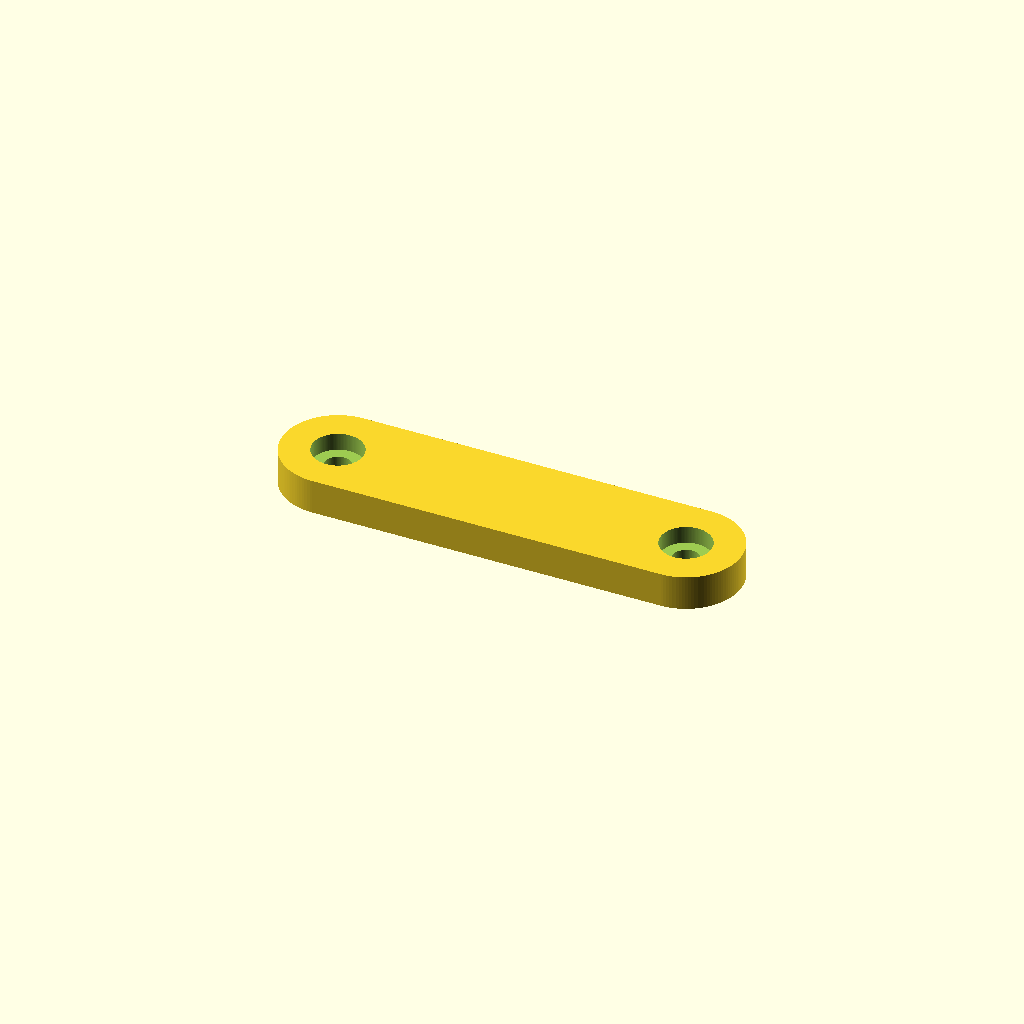
Cell 1: the model at its default parameters.
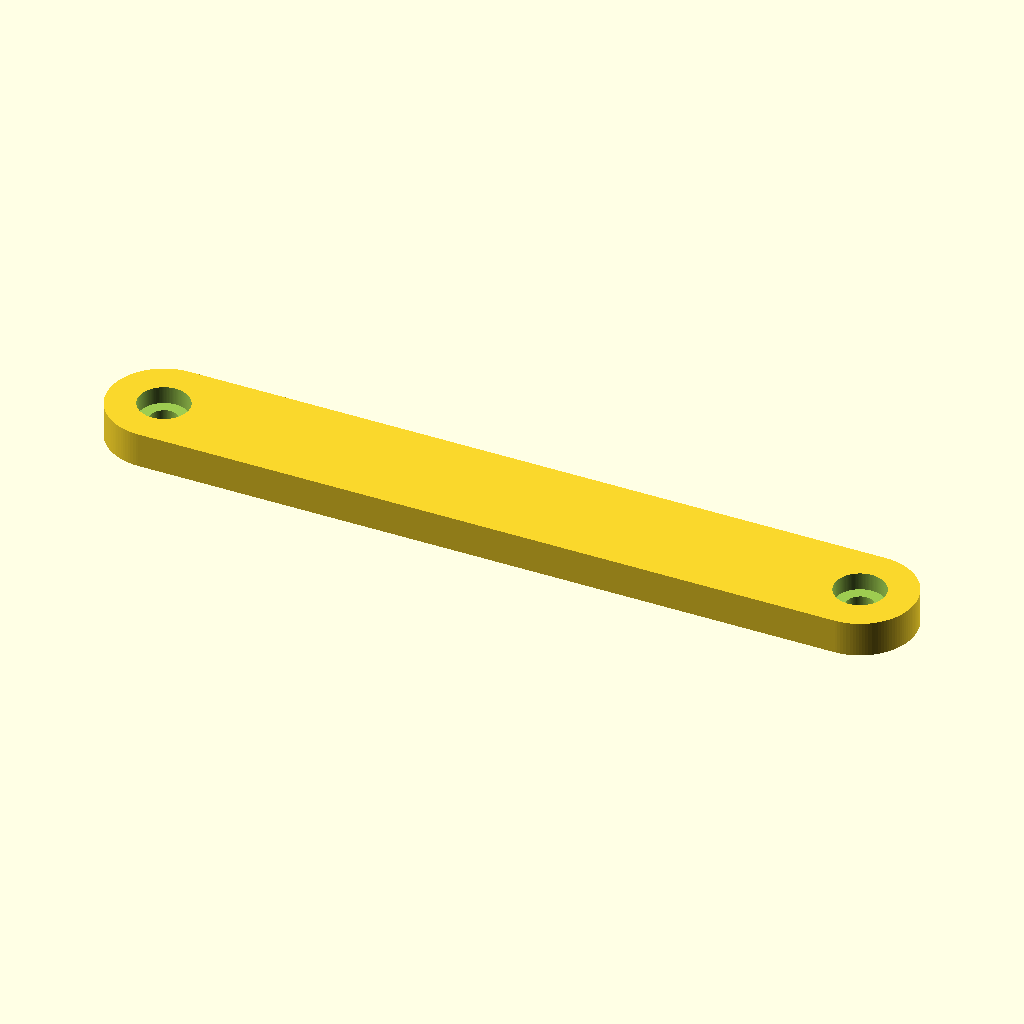
Cell 2: center_dist = 140 (everything else at default).
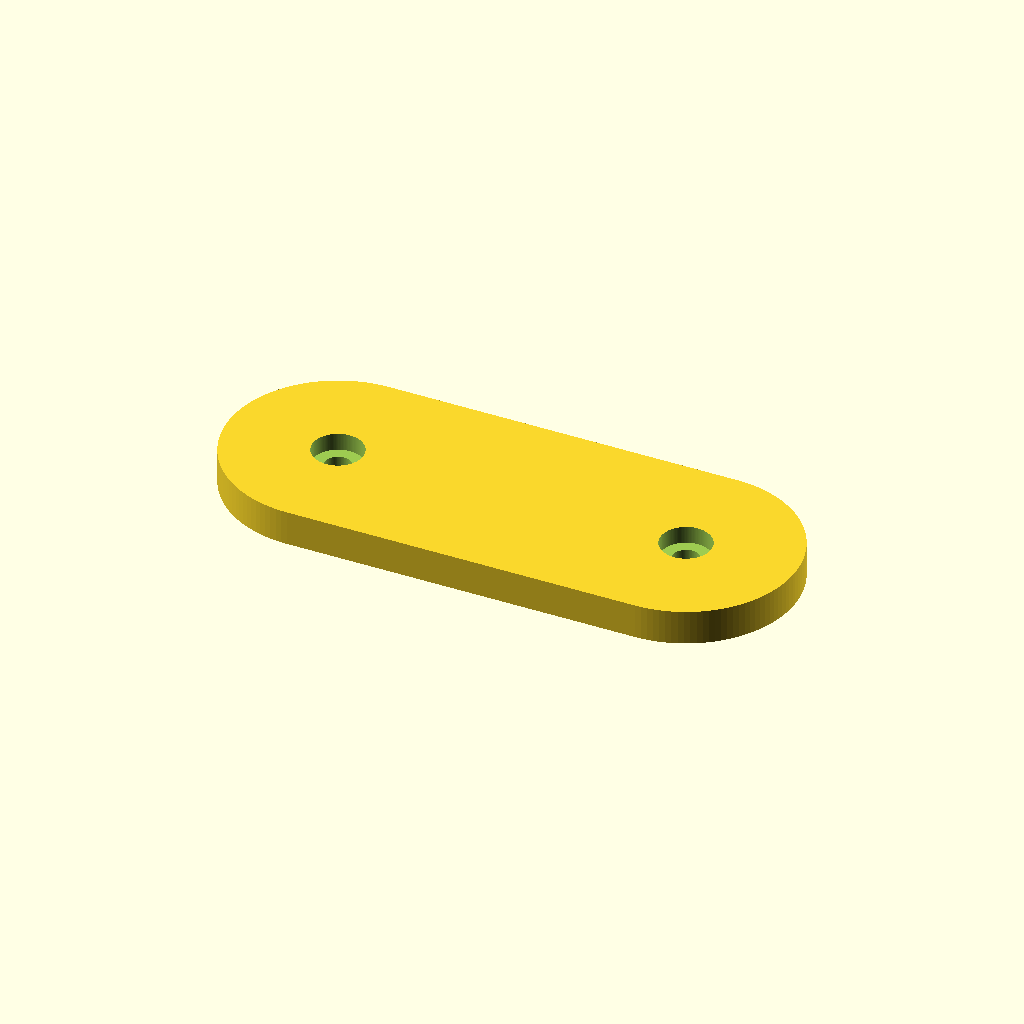
Cell 3 — bar_width set to 44, the other parameters unchanged.
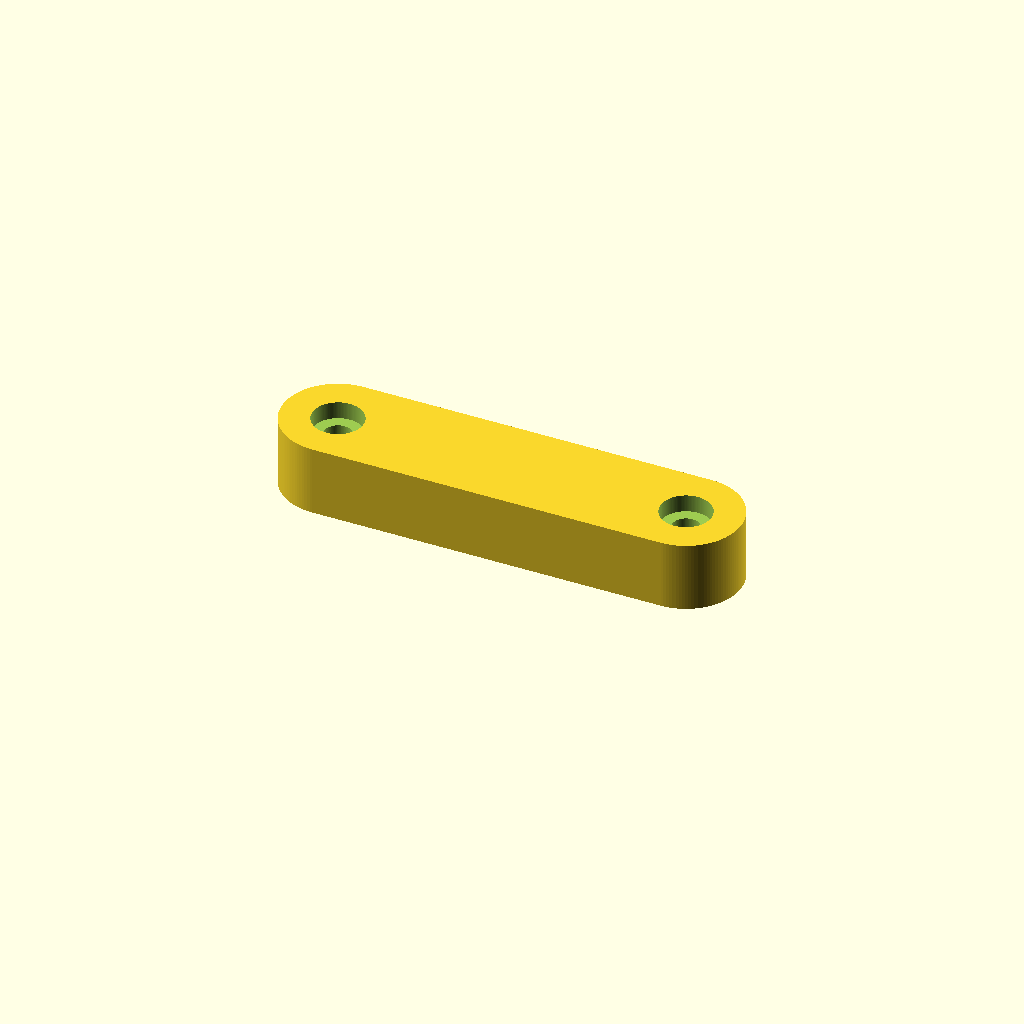
Cell 4: bar_thick = 14 (everything else at default).
One fixed orthographic camera (rotation 55°, 0°, 25°; colour scheme Cornfield) for every cell.
The OpenSCAD source (scad/part3_female_connecting_link.scad):
// ============================================================================
// PART 3: FEMALE CONNECTING LINK (3D PRINT BOLT & NUT EDITION)
// Units: millimeters (mm)
// ============================================================================

$fn = 120; // Smooth curve resolution

// --- Main Link Body ---
total_length    = 92.0;  // Tip-to-tip overall length
center_dist     = 70.0;  // Distance between pivot centers (92 - 11 - 11)
bar_width       = 22.0;  // Uniform width (Ø 22.0 mm rounded ends, R 11.0 mm)
bar_thick       = 7.0;   // Main bar thickness

// --- Symmetrical Pivot Bores & Female Alignment Pockets ---
pivot_d         = 5.5;   // M5 medium clearance through-hole (for M5x25 bolt + nut)
fem_pocket_d    = 10.1;  // Slip-fit for Ø 9.9 mm male bosses on Part 1 and Part 4
fem_pocket_dp   = 3.5;   // Leaves 3.5 mm solid web behind pocket (0.5 mm axial clearance)

module part3_female_connecting_link() {
    half_c = center_dist / 2; // ±35.0 mm from origin

    difference() {
        // 1. Main Link Body (92.0 x 22.0 x 7.0 mm with R 11.0 mm rounded ends)
        linear_extrude(height = bar_thick) {
            hull() {
                translate([-half_c, 0]) circle(d = bar_width);
                translate([ half_c, 0]) circle(d = bar_width);
            }
        }

        // --- SUBTRACTIVE CUTS (Both Ends Symmetrical) ---

        for (x = [-half_c, half_c]) {
            // A. Central M5 Clearance Through-Bore (Ø 5.5 mm)
            translate([x, 0, -1])
                cylinder(d = pivot_d, h = bar_thick + 2);

            // B. Top Face Female Alignment Pocket (Ø 10.1 x 3.5 mm deep)
            translate([x, 0, bar_thick - fem_pocket_dp])
                cylinder(d = fem_pocket_d, h = fem_pocket_dp + 0.01);
        }
    }
}

// Render Part 3 (oriented flat on bottom face with pockets facing up for support-free printing)
part3_female_connecting_link();
Parameter table extracted from the source (name, type, default, range or options):
total_length: number, default 92
center_dist: number, default 70
bar_width: number, default 22
bar_thick: number, default 7
pivot_d: number, default 5.5
fem_pocket_d: number, default 10.1
fem_pocket_dp: number, default 3.5
